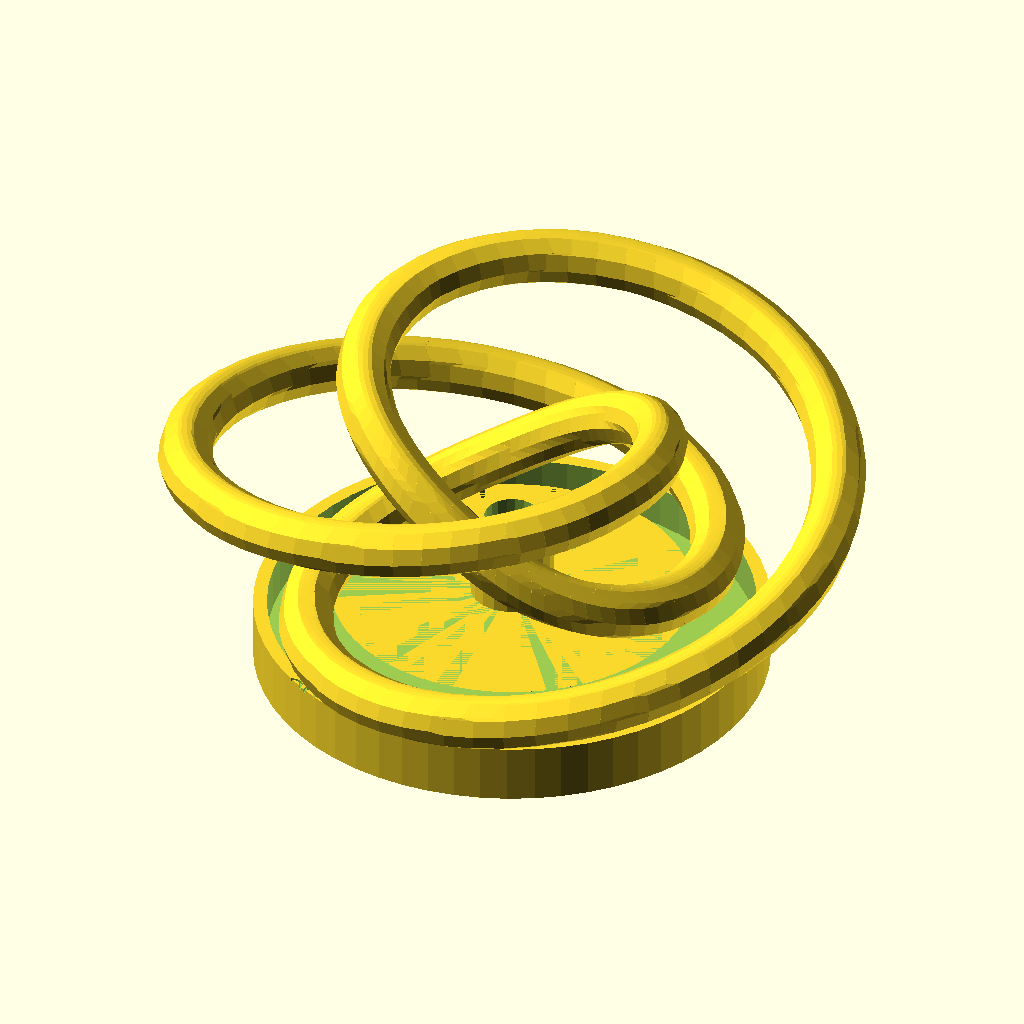
Cell 1 — every parameter at its default value.
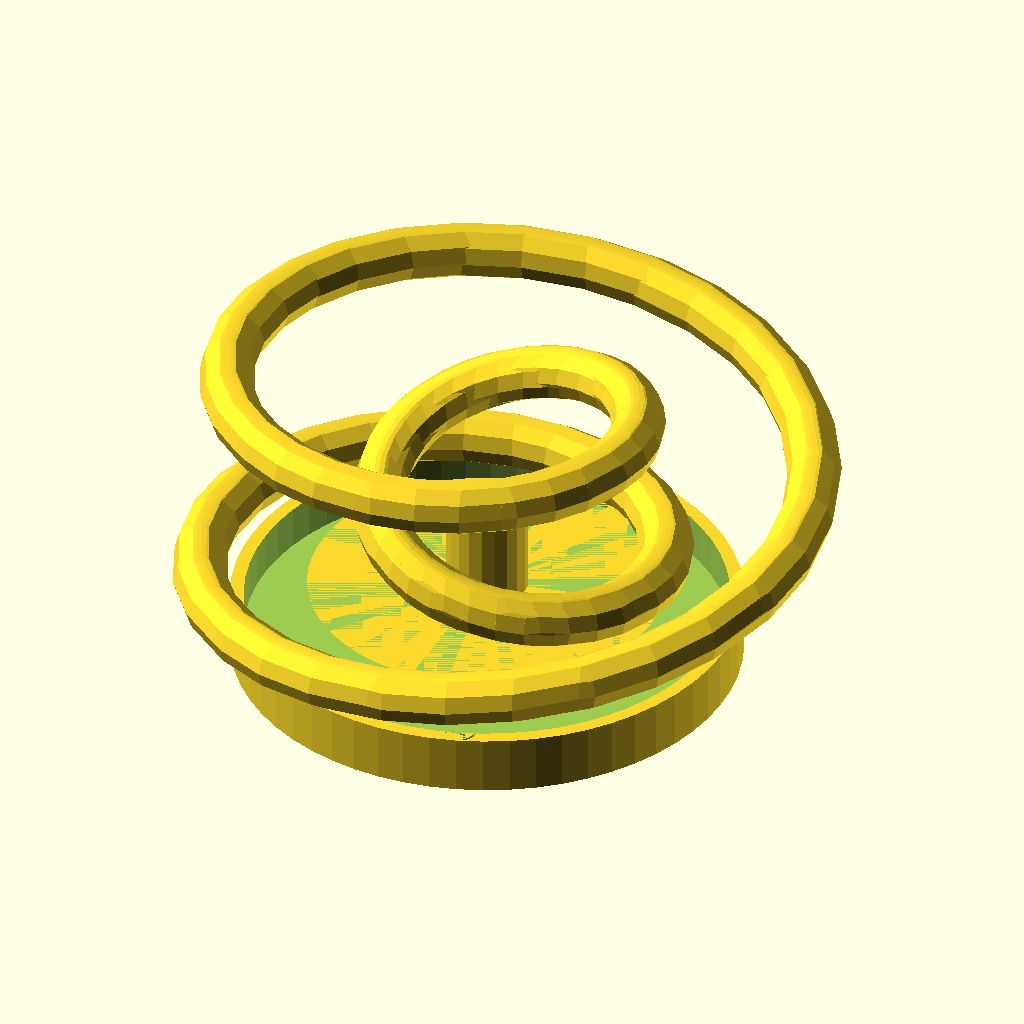
Cell 2 — P set to 6, the other parameters unchanged.
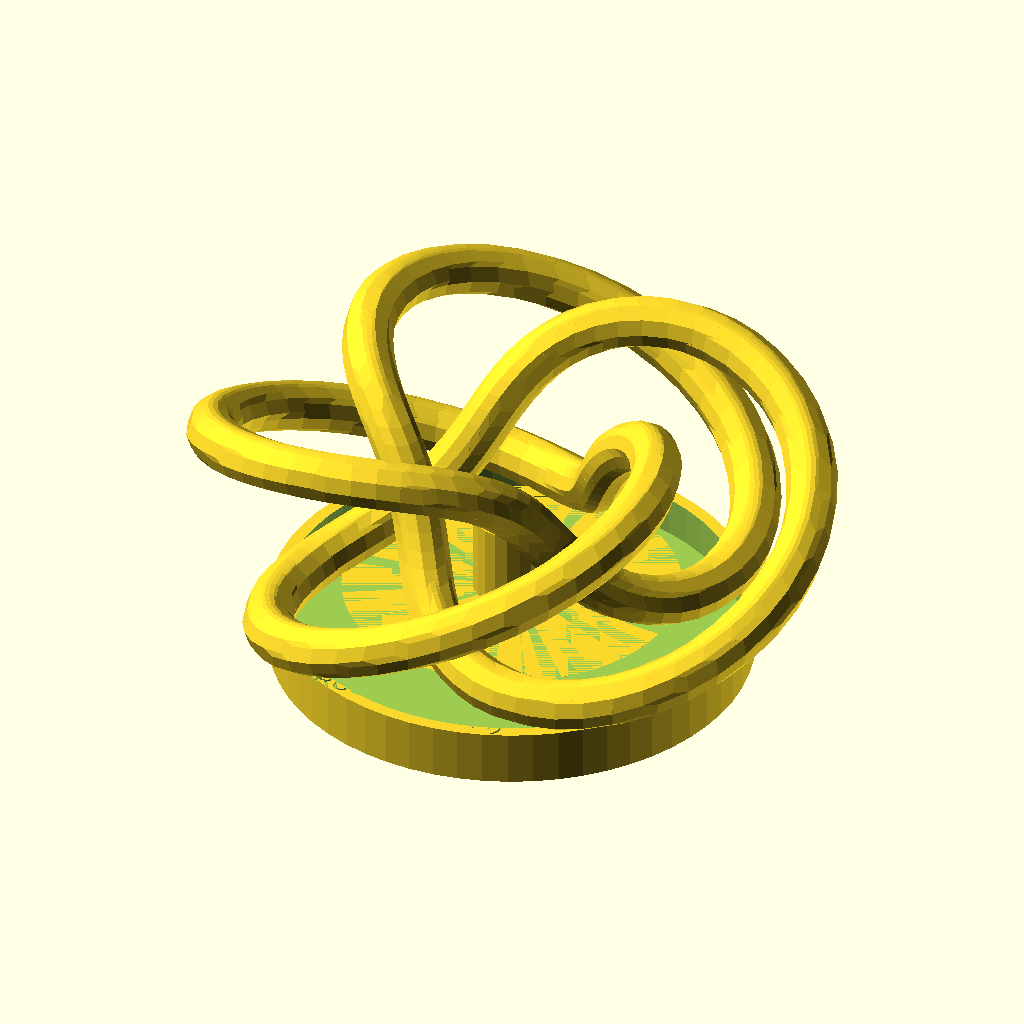
Cell 3: Q = 4 (everything else at default).
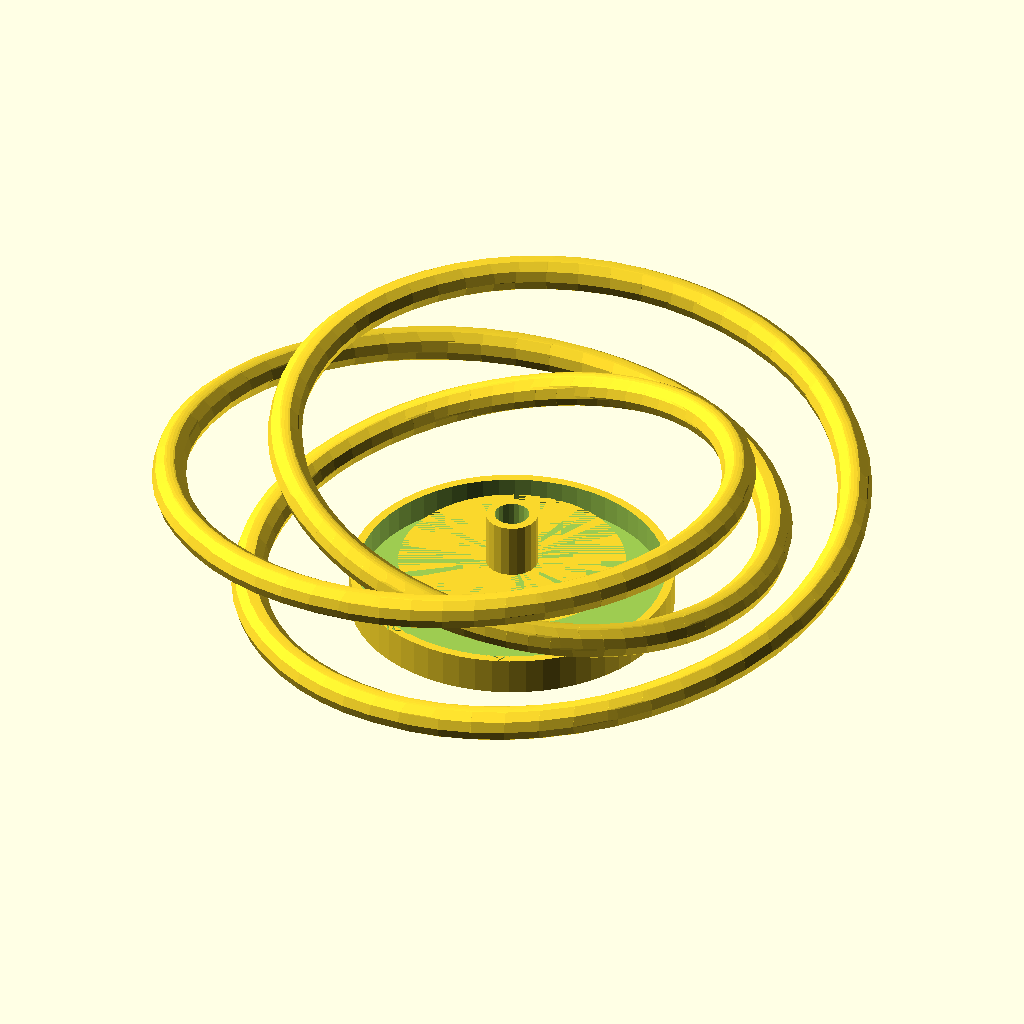
Cell 4 — R_MAJOR set to 110, the other parameters unchanged.
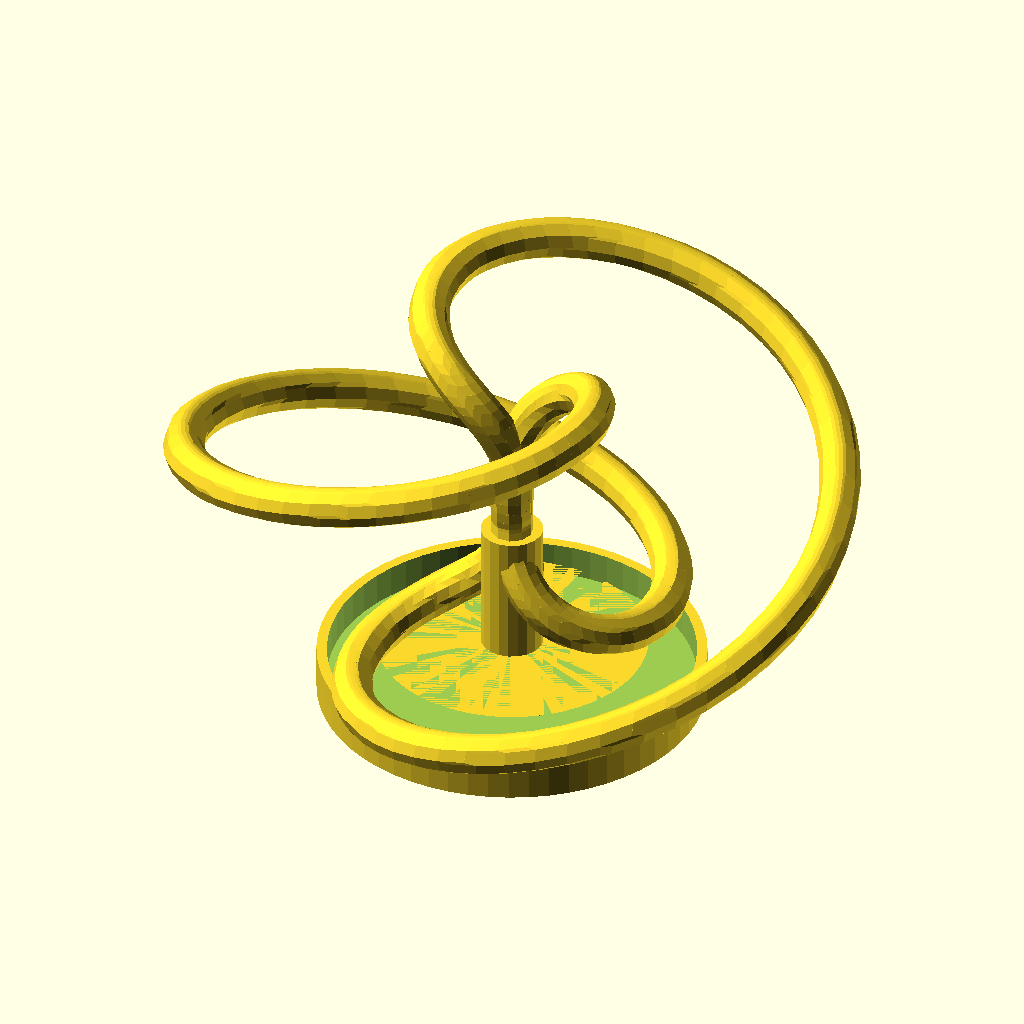
Cell 5: R_MINOR = 56 (everything else at default).
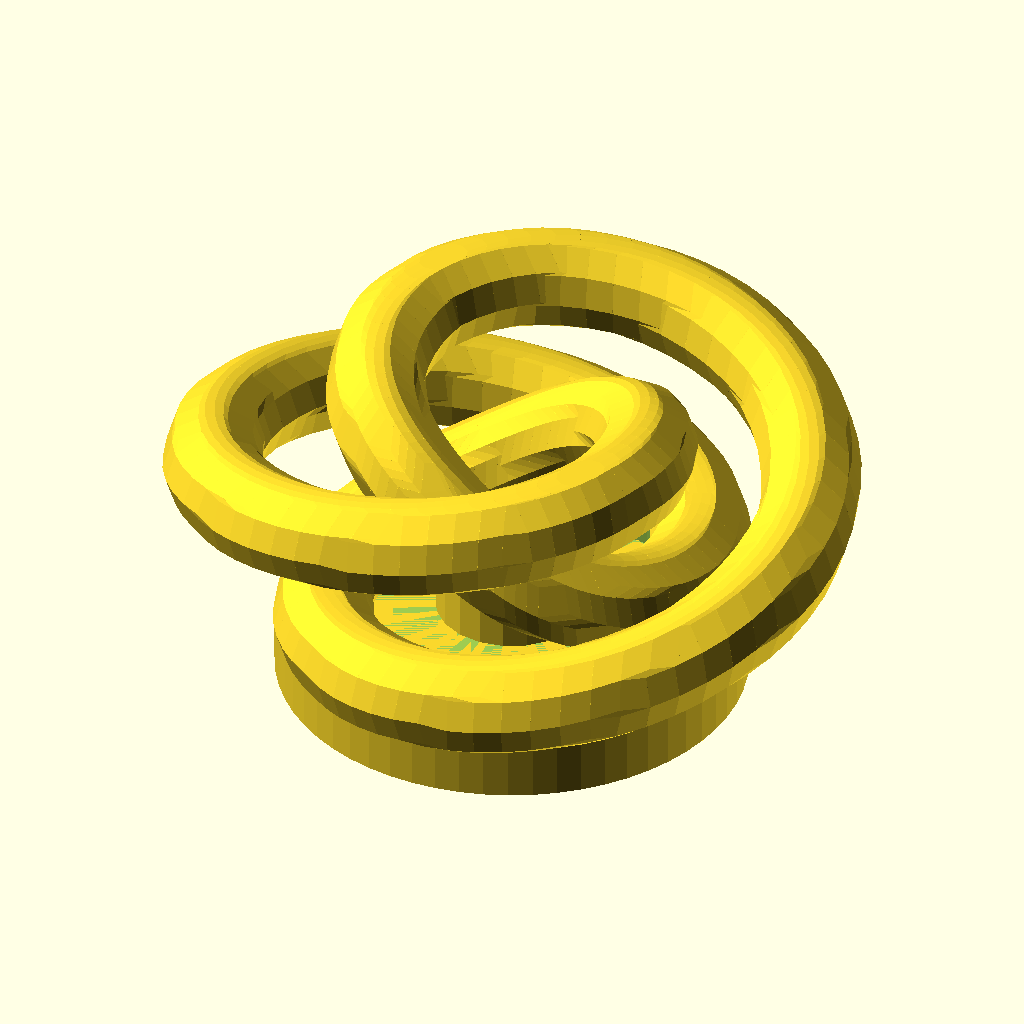
Cell 6: TUBE_D = 28 (everything else at default).
All cells are drawn from the same view direction (rotation 55°, 0°, 25°, orthographic, colour scheme Cornfield), but the view is re-fitted for each cell, so position and scale can differ between cells as well as the parameter.
The OpenSCAD source (models/math_art/torus_knot_vase.scad):
// Torus Knot Vase — Parametric (p,q) Knot as Functional Vase
// A tube swept along a torus knot curve — single or dual color
// Knot type: p=3, q=2 → trefoil; p=5, q=2 → cinquefoil; p=2, q=3 → different trefoil
// PETG translucent — 0.15mm, 3 walls, gyroid 15% infill — ~180mm tall
// SINGLE COLOR (the math is the art)

// Knot parameters
P = 3;        // Winding around torus tube
Q = 2;        // Winding around torus axis
R_MAJOR = 55; // Major torus radius
R_MINOR = 28; // Minor torus radius
TUBE_D  = 14; // Tube cross-section diameter
STEPS   = 180; // Curve resolution
BASE_H  = 15;
BASE_D  = 130;
WALL    = 2.8;

// Torus knot parametric equations
function tkx(t) = (R_MAJOR + R_MINOR*cos(Q*t)) * cos(P*t);
function tky(t) = (R_MAJOR + R_MINOR*cos(Q*t)) * sin(P*t);
function tkz(t) = R_MINOR * sin(Q*t);

// Build knot as chain of hull()-ed spheres
module torus_knot_tube() {
    for (i=[0:STEPS-1]) {
        t0 = i * 360 / STEPS;
        t1 = (i+1) * 360 / STEPS;
        p0 = [tkx(t0), tky(t0), tkz(t0)];
        p1 = [tkx(t1), tky(t1), tkz(t1)];
        hull() {
            translate(p0) sphere(d=TUBE_D, $fn=10);
            translate(p1) sphere(d=TUBE_D, $fn=10);
        }
    }
}

// Lift knot so it sits above base (min z → 0)
MIN_Z = R_MINOR * -1;  // approximate minimum z

// Base plinth
module base() {
    difference() {
        union() {
            cylinder(d=BASE_D, h=BASE_H, $fn=60);
            translate([0,0,BASE_H])
                cylinder(d=BASE_D*0.7, h=4, $fn=60);
        }
        // Hollow
        translate([0,0,4]) cylinder(d=BASE_D-WALL*2.5, h=BASE_H, $fn=60);
        // Label
        translate([-42, -BASE_D/2+6, BASE_H-0.8])
            linear_extrude(1.5)
                text(str("TORUS KNOT (", P, ",", Q, ")"), size=5.5, $fn=4);
    }
    // Inner water tube (functional vase insert)
    translate([0,0,BASE_H+4])
        difference() {
            cylinder(d=TUBE_D*1.5, h=R_MINOR*0.8, $fn=20);
            cylinder(d=TUBE_D, h=R_MINOR*0.8+1, $fn=20);
        }
}

// Assembled — knot lifted so bottom sits at base level
translate([0, 0, BASE_H + abs(MIN_Z) + TUBE_D/2])
    torus_knot_tube();
base();
Customizer parameters (derived from the source; name, type, default, range or options):
P: number, default 3
Q: number, default 2
R_MAJOR: number, default 55
R_MINOR: number, default 28
TUBE_D: number, default 14
STEPS: number, default 180
BASE_H: number, default 15
BASE_D: number, default 130
WALL: number, default 2.8
